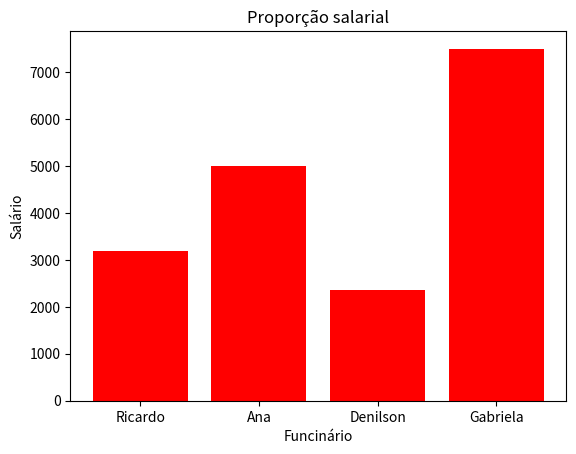

Reproduce this figure in Python.
import matplotlib.pyplot as plt

x = ['Ricardo', 'Ana', 'Denilson', 'Gabriela']
y = [3200, 5000, 2350, 7500]

plt.bar(x, y, color = 'red')

plt.xlabel('Funcinário')
plt.ylabel('Salário')
plt.title('Proporção salarial')

plt.show()
